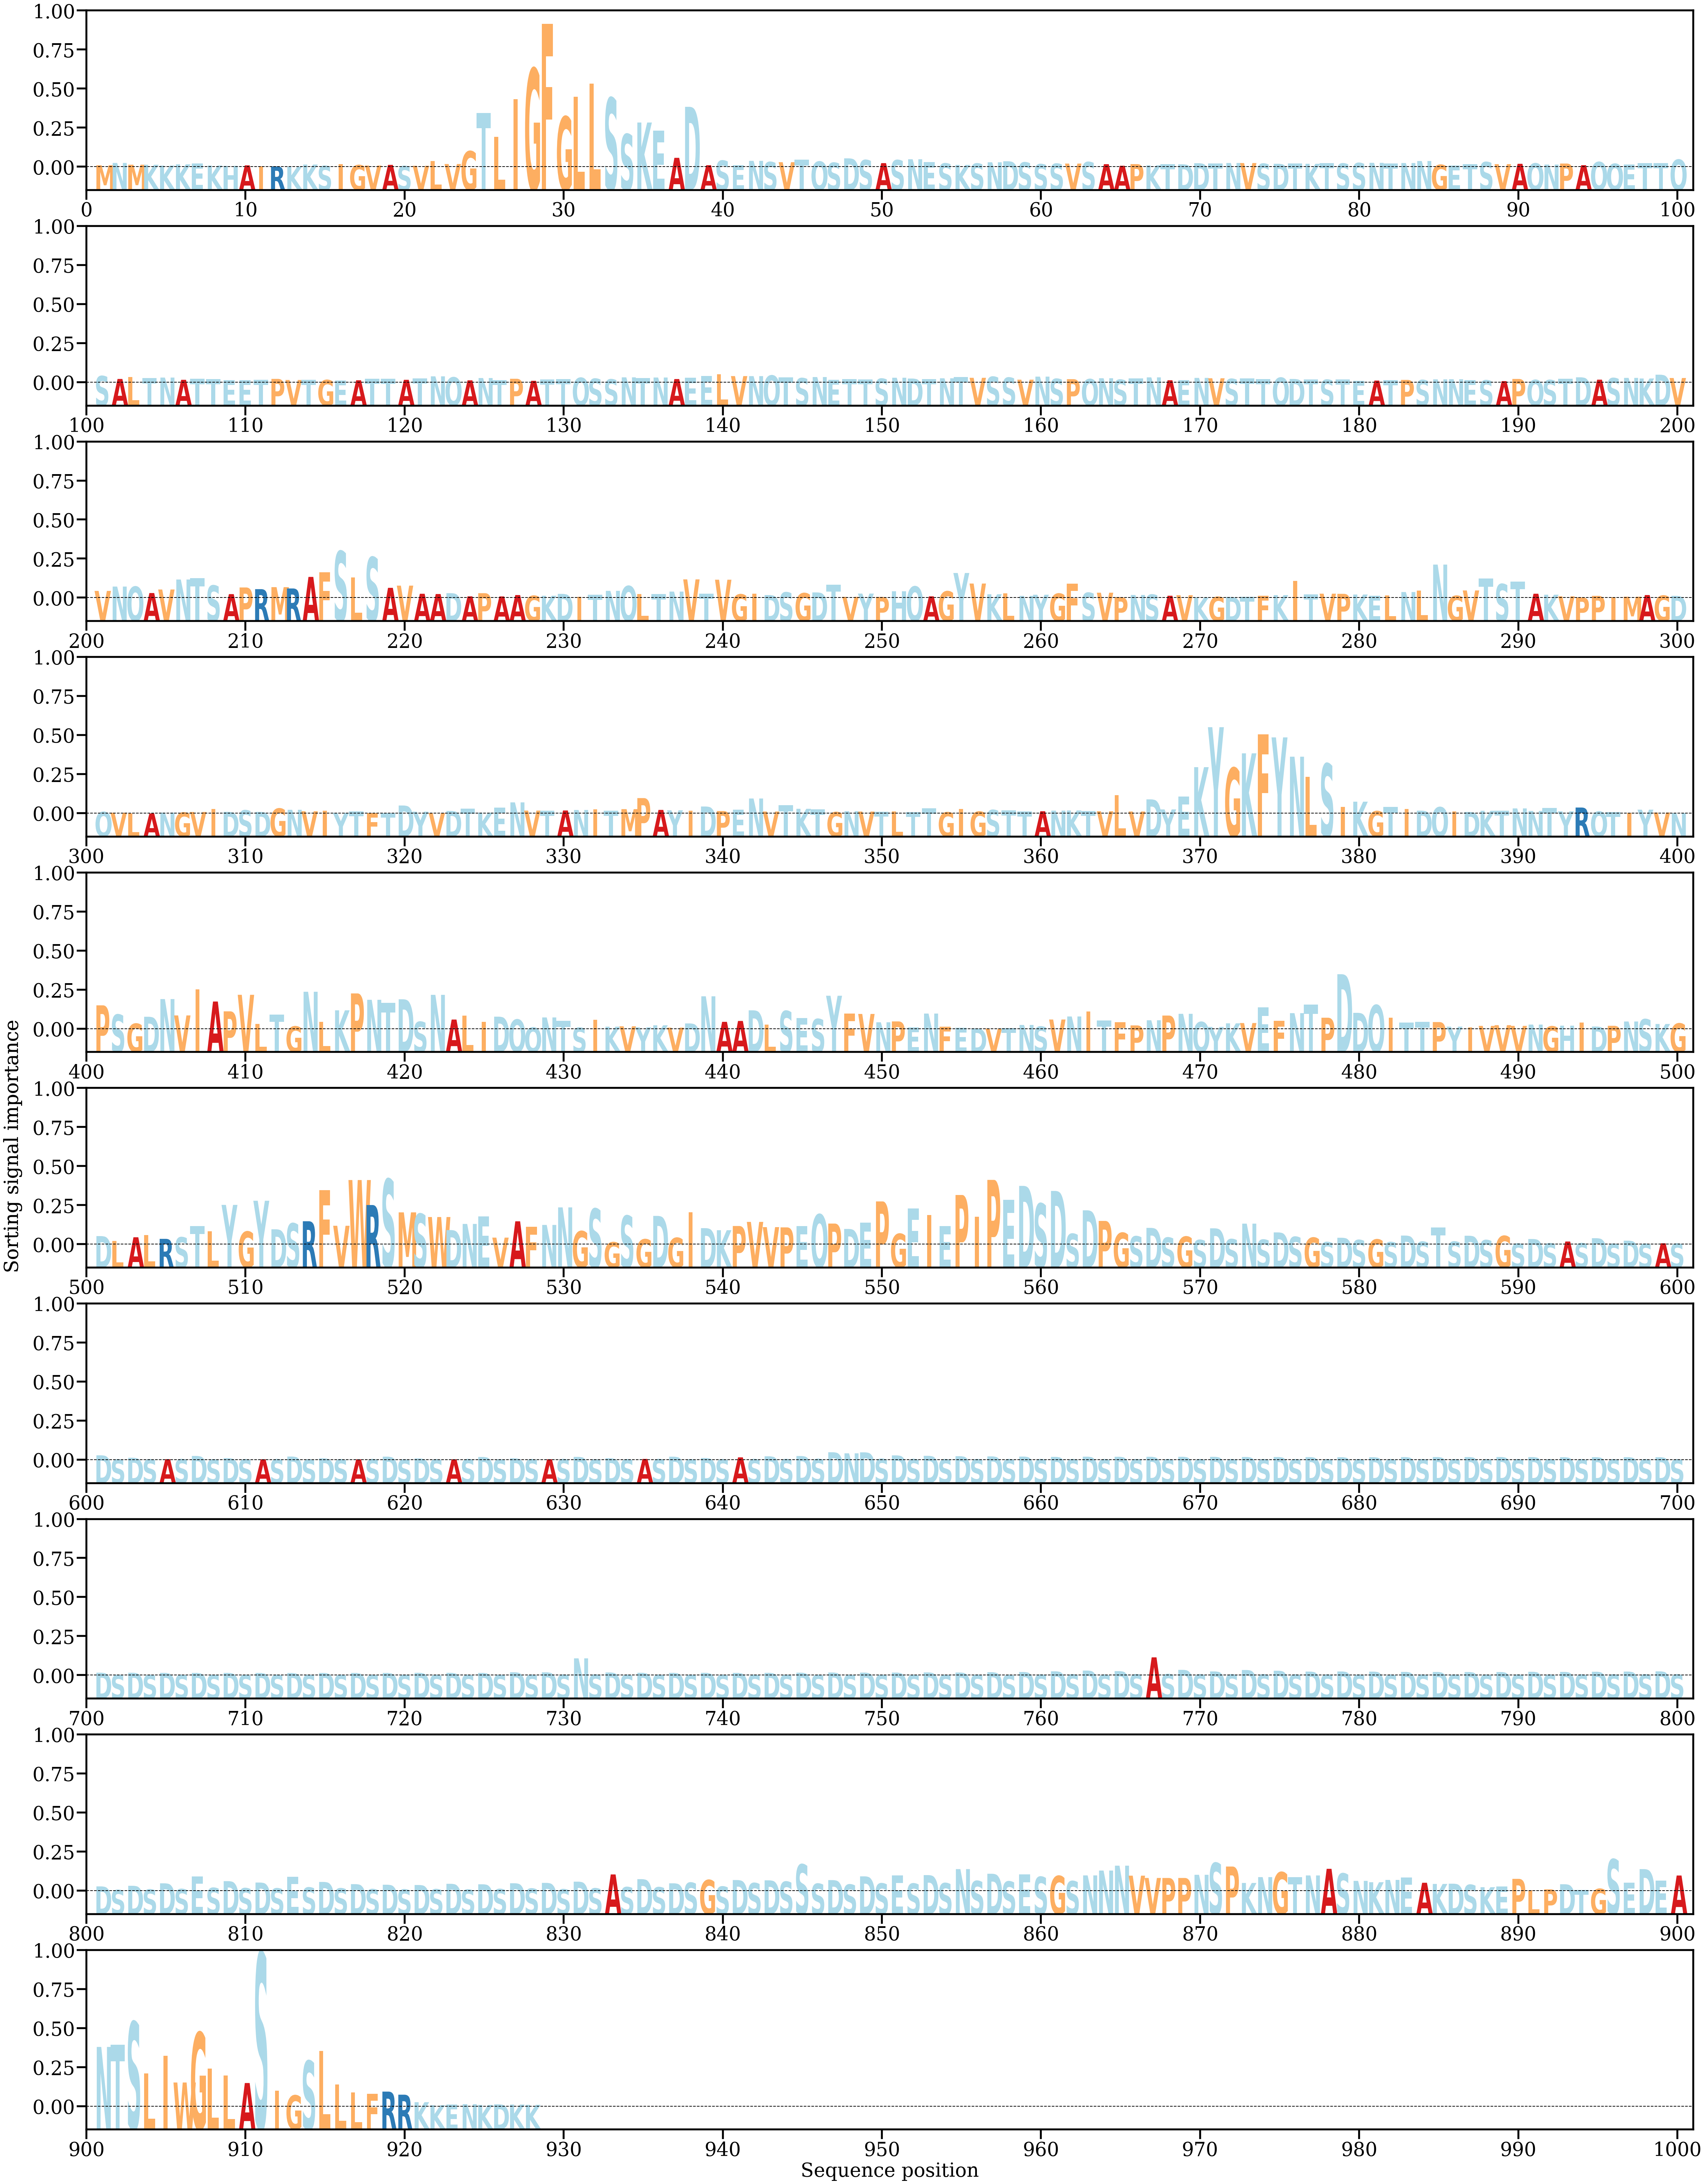

Values plotted in this chart, from the file beside it:
AA, Alpha
M, [0.00020865]
N, [0.0004789]
M, [0.00027375]
K, [0.00026664]
K, [0.00016895]
K, [0.00031844]
E, [0.00043007]
K, [0.00017507]
H, [0.00013197]
A, [0.00019957]
I, [8.402168e-05]
R, [7.965889e-05]
K, [3.3806995e-05]
K, [0.0002915]
S, [0.00014116]
I, [0.0003539]
G, [0.00023159]
V, [0.00017467]
A, [0.00025542]
S, [0.00012333]
V, [0.00014655]
L, [0.00068559]
V, [0.00035537]
G, [0.00185928]
T, [0.00632202]
L, [0.00353203]
I, [0.0079563]
G, [0.01152903]
F, [0.01677829]
G, [0.0059073]
L, [0.00821627]
L, [0.00974987]
S, [0.00809594]
S, [0.00385992]
K, [0.00521413]
E, [0.00425122]
A, [0.00107983]
D, [0.00705356]
A, [0.00021464]
S, [0.00075859]
E, [0.00021125]
N, [0.00072615]
S, [0.00059311]
V, [0.00056868]
T, [0.00085031]
Q, [0.00064863]
S, [0.00051025]
D, [0.00101882]
S, [0.0008259]
A, [0.00046033]
S, [0.00081823]
N, [0.00091241]
E, [0.00056959]
S, [0.00042995]
K, [0.00025001]
S, [0.0004157]
N, [0.0005591]
D, [0.00067991]
S, [0.00054794]
S, [0.000341]
... 868 more rows
